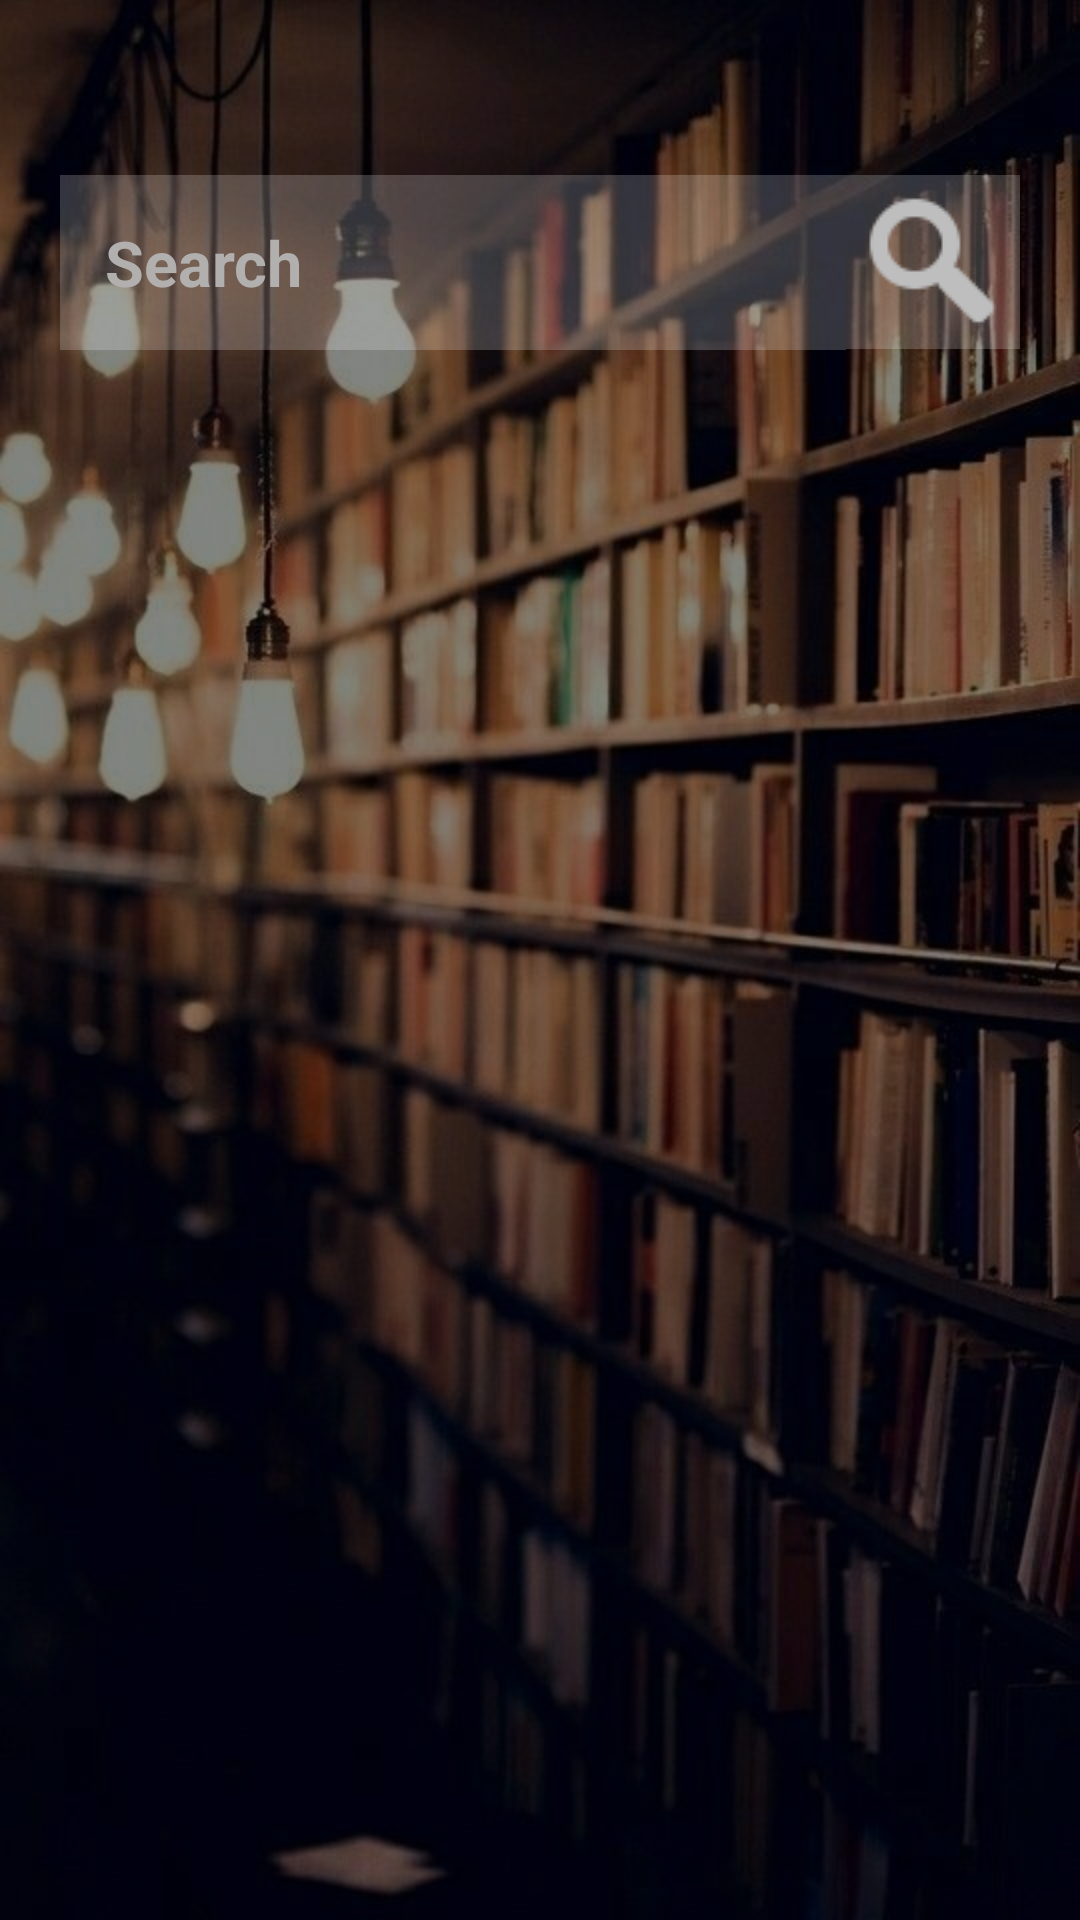

Layout XML and referenced resources for this Android screen:
<!-- AndroidManifest.xml: application theme Theme.Booknetwork -->
<!-- res/layout/fragment_home.xml -->
<?xml version="1.0" encoding="utf-8"?>
<LinearLayout xmlns:android="http://schemas.android.com/apk/res/android"
    xmlns:app="http://schemas.android.com/apk/res-auto"
    xmlns:tools="http://schemas.android.com/tools"
    android:layout_width="match_parent"
    android:layout_height="match_parent"
    tools:context=".aplication_menu_ui.home.HomeFragment"
    android:background="@drawable/dw_fondo"
    android:orientation="vertical">

    <TextView
        android:id="@+id/txt_home"
        style="@style/text_title"
        android:layout_width="match_parent"
        android:layout_height="wrap_content"
        android:layout_marginStart="8dp"
        android:layout_marginTop="8dp"
        android:layout_marginEnd="8dp"
        android:gravity="center"
        app:layout_constraintBottom_toBottomOf="parent"
        app:layout_constraintEnd_toEndOf="parent"
        app:layout_constraintHorizontal_bias="0.0"
        app:layout_constraintStart_toStartOf="parent"
        app:layout_constraintTop_toTopOf="parent"
        app:layout_constraintVertical_bias="0.041" />

    <TableLayout
        android:layout_width="match_parent"
        android:layout_height="wrap_content"
        android:stretchColumns="0">

        <TableRow
            android:layout_width="match_parent"
            android:layout_height="wrap_content" >

            <com.google.android.material.textfield.TextInputEditText
                android:id="@+id/txtSearch"
                style="@style/input_edit_text"
                android:layout_width="match_parent"
                android:layout_height="wrap_content"
                android:layout_marginLeft="20dp"
                android:layout_marginTop="10dp"
                android:layout_marginBottom="10dp"
                android:background="#33FFFFFF"
                android:ems="10"
                android:gravity="left"
                android:hint="Search"
                android:inputType="textPersonName"
                android:padding="15dp"
                android:textColorHint="#b2b0af"
                android:textSize="21sp"
                android:textStyle="bold" />

            <ImageView
                android:id="@+id/btnSearch"
                android:layout_width="match_parent"
                android:layout_height="wrap_content"
                android:layout_marginTop="10dp"
                android:layout_marginRight="20dp"
                android:background="#33FFFFFF"
                android:padding="5dp"
                android:src="@drawable/search" />

        </TableRow>

    </TableLayout>

    <androidx.recyclerview.widget.RecyclerView
        android:id="@+id/rvPublications"
        android:layout_width="match_parent"
        android:layout_height="match_parent" />
</LinearLayout>
<!-- resources referenced by this layout -->
<resources>
  <!-- drawable search: png bitmap (drawable-v24, 1285 bytes) -->
  <style name="input_edit_text">
          <item name="android:textColor">@color/white</item>
          <item name="android:linksClickable">false</item>
      </style>
  <style name="text_title" parent="TextAppearance.AppCompat">
          <item name="android:textSize">@dimen/text_title</item>
          <item name="android:textColor">@color/text_title</item>
          <item name="android:linksClickable">false</item>
      </style>
  <style name="Theme.Booknetwork" parent="Theme.MaterialComponents.DayNight.DarkActionBar">
          
          <item name="colorPrimary">@color/primary_red</item>
          <item name="colorPrimaryVariant">@color/purple_700</item>
          <item name="colorOnPrimary">@color/white</item>
          
          <item name="colorSecondary">@color/teal_200</item>
          <item name="colorSecondaryVariant">@color/teal_700</item>
          <item name="colorOnSecondary">@color/black</item>
          
          <item name="android:statusBarColor" tools:targetApi="l">?attr/colorPrimaryVariant</item>
          
      </style>
  <color name="white">#FFFFFFFF</color>
  <dimen name="text_title">30sp</dimen>
  <color name="text_title">#80FFFFFF</color>
  <color name="primary_red">#681F1F</color>
  <color name="purple_700">#FF3700B3</color>
  <color name="teal_200">#FF03DAC5</color>
  <color name="teal_700">#FF018786</color>
  <color name="black">#FF000000</color>
</resources>
